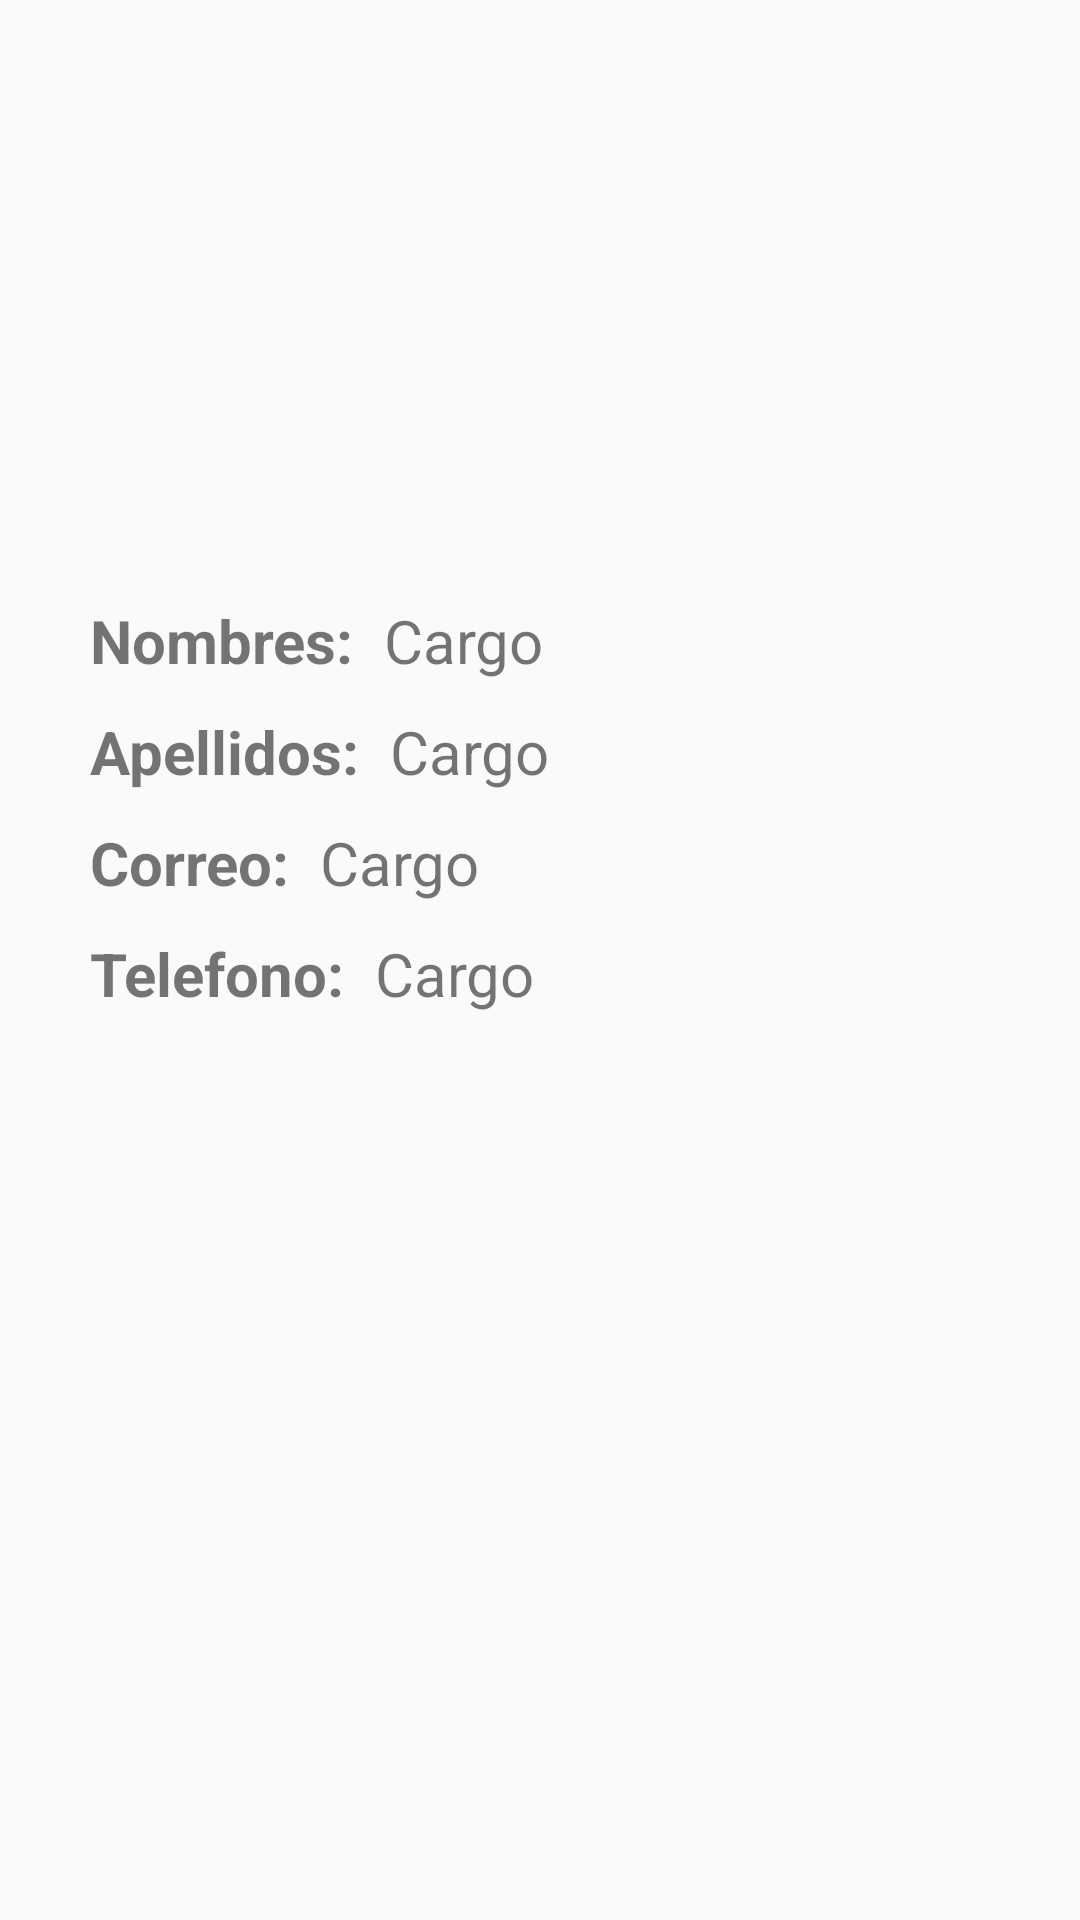

The Android layout XML behind this screen, and the referenced resources:
<!-- AndroidManifest.xml: application theme AppTheme -->
<!-- res/layout/activity_contacto_detalle.xml -->
<?xml version="1.0" encoding="utf-8"?>
<RelativeLayout
    android:layout_width="match_parent"
    android:layout_height="match_parent"
    xmlns:android="http://schemas.android.com/apk/res/android">
    <ImageView
        android:id="@+id/ivImagenContacto"
        android:layout_width="150dp"
        android:layout_height="150dp"
        android:src="@drawable/icon_user"
        android:scaleType="centerCrop"
        android:layout_centerHorizontal="true"
        android:layout_marginTop="20dp" />
    <LinearLayout
        android:layout_width="match_parent"
        android:layout_height="wrap_content"
        android:layout_below="@id/ivImagenContacto"
        android:orientation="vertical"
        android:layout_marginRight="30dp"
        android:layout_marginLeft="30dp"
        android:layout_marginTop="20dp">
        <LinearLayout
            android:layout_width="match_parent"
            android:layout_height="wrap_content"
            android:layout_marginTop="10dp">
            <TextView
                android:text="Nombres:"
                android:layout_width="wrap_content"
                android:layout_height="wrap_content"
                android:textSize="@dimen/normal_text"
                android:textStyle="bold"
                android:paddingRight="10dp"/>
            <TextView
                android:id="@+id/tvNombres"
                android:text="Cargo"
                android:layout_width="wrap_content"
                android:layout_height="wrap_content"
                android:textSize="@dimen/normal_text"/>
        </LinearLayout>
        <LinearLayout
            android:layout_width="match_parent"
            android:layout_height="wrap_content"
            android:layout_marginTop="10dp">
            <TextView
                android:text="Apellidos:"
                android:layout_width="wrap_content"
                android:layout_height="wrap_content"
                android:textSize="@dimen/normal_text"
                android:textStyle="bold"
                android:paddingRight="10dp"/>
            <TextView
                android:id="@+id/tvApellidos"
                android:text="Cargo"
                android:layout_width="wrap_content"
                android:layout_height="wrap_content"
                android:textSize="@dimen/normal_text"/>
        </LinearLayout>
        <LinearLayout
            android:layout_width="match_parent"
            android:layout_height="wrap_content"
            android:layout_marginTop="10dp">
            <TextView
                android:text="Correo:"
                android:layout_width="wrap_content"
                android:layout_height="wrap_content"
                android:textSize="@dimen/normal_text"
                android:textStyle="bold"
                android:paddingRight="10dp"/>
            <TextView
                android:id="@+id/tvCorreo"
                android:text="Cargo"
                android:layout_width="wrap_content"
                android:layout_height="wrap_content"
                android:textSize="@dimen/normal_text"/>
        </LinearLayout>
        <LinearLayout
            android:layout_width="match_parent"
            android:layout_height="wrap_content"
            android:layout_marginTop="10dp">
            <TextView
                android:text="Telefono:"
                android:layout_width="wrap_content"
                android:layout_height="wrap_content"
                android:textSize="@dimen/normal_text"
                android:textStyle="bold"
                android:paddingRight="10dp"
                />
            <TextView
                android:id="@+id/tTelefono"
                android:text="Cargo"
                android:layout_width="wrap_content"
                android:layout_height="wrap_content"
                android:textSize="@dimen/normal_text"
                android:layout_weight="1"/>
            <ImageView
                android:id="@+id/ivLlamar"
                android:layout_width="wrap_content"
                android:layout_height="wrap_content"
                android:src="@drawable/ic_call_black"
                android:layout_weight="1" />
        </LinearLayout>
    </LinearLayout>
</RelativeLayout>
<!-- resources referenced by this layout -->
<resources>
  <dimen name="normal_text">20sp</dimen>
  <style name="AppTheme" parent="Theme.AppCompat.Light.DarkActionBar">
          
          <item name="colorPrimary">@color/colorPrimary</item>
          <item name="colorPrimaryDark">@color/colorPrimaryDark</item>
          <item name="colorAccent">@color/colorAccent</item>
      </style>
  <color name="colorPrimary">#00BBD3</color>
  <color name="colorPrimaryDark">#0096A6</color>
  <color name="colorAccent">#5F7C8A</color>
</resources>
